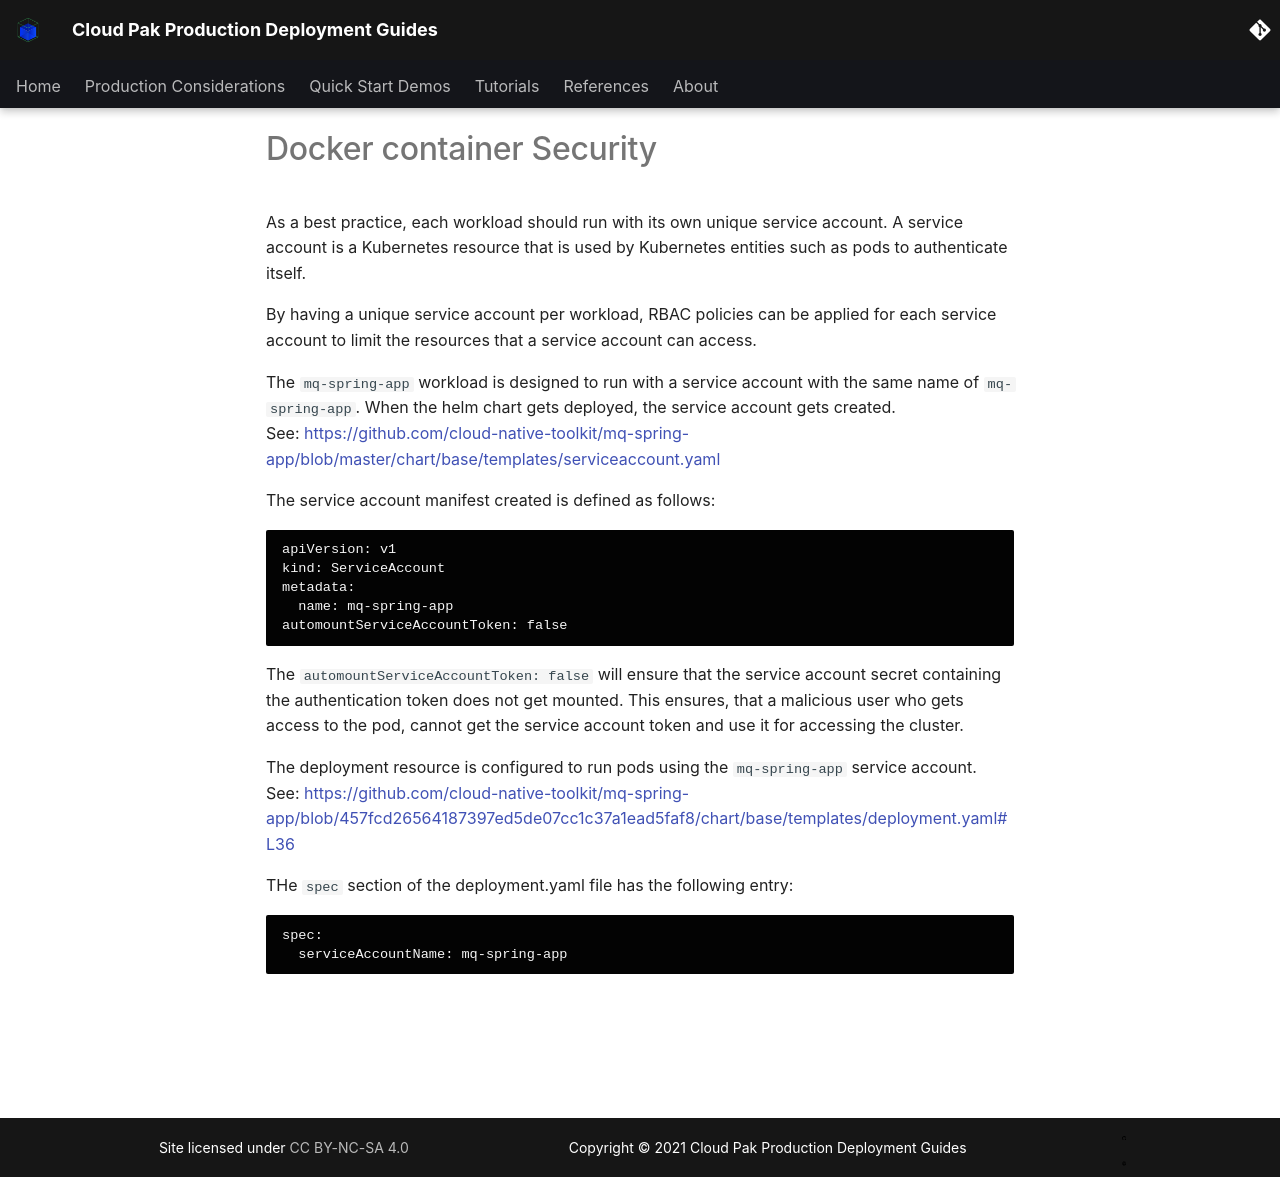

repository: ncolon/production-deployment-guides · page: guides/cp4i/mq/security/information/container/index.html · generator: mkdocs

# Docker container Security

As a best practice, each workload should run with its own unique service account.
A service account is a Kubernetes resource that is used by Kubernetes entities such as pods to authenticate itself.

By having a unique service account per workload, RBAC policies can be applied for each service account to limit the resources that a service account can access.

The `mq-spring-app` workload is designed to run with a service account with the same name of `mq-spring-app`.
When the helm chart gets deployed, the service account gets created.  
See: https://github.com/cloud-native-toolkit/mq-spring-app/blob/master/chart/base/templates/serviceaccount.yaml

The service account manifest created is defined as follows:
```
apiVersion: v1
kind: ServiceAccount
metadata:
  name: mq-spring-app
automountServiceAccountToken: false
```

The `automountServiceAccountToken: false` will ensure that the service account secret containing the authentication token does not get mounted.  This ensures, that a malicious user who gets access to the pod, cannot get the service account token and use it for accessing the cluster.

The deployment resource is configured to run pods using the `mq-spring-app` service account.
See: https://github.com/cloud-native-toolkit/mq-spring-app/blob/457fcd26564187397ed5de07cc1c37a1ead5faf8/chart/base/templates/deployment.yaml#L36

THe `spec` section of the deployment.yaml file has the following entry:
```
spec:
  serviceAccountName: mq-spring-app
```
